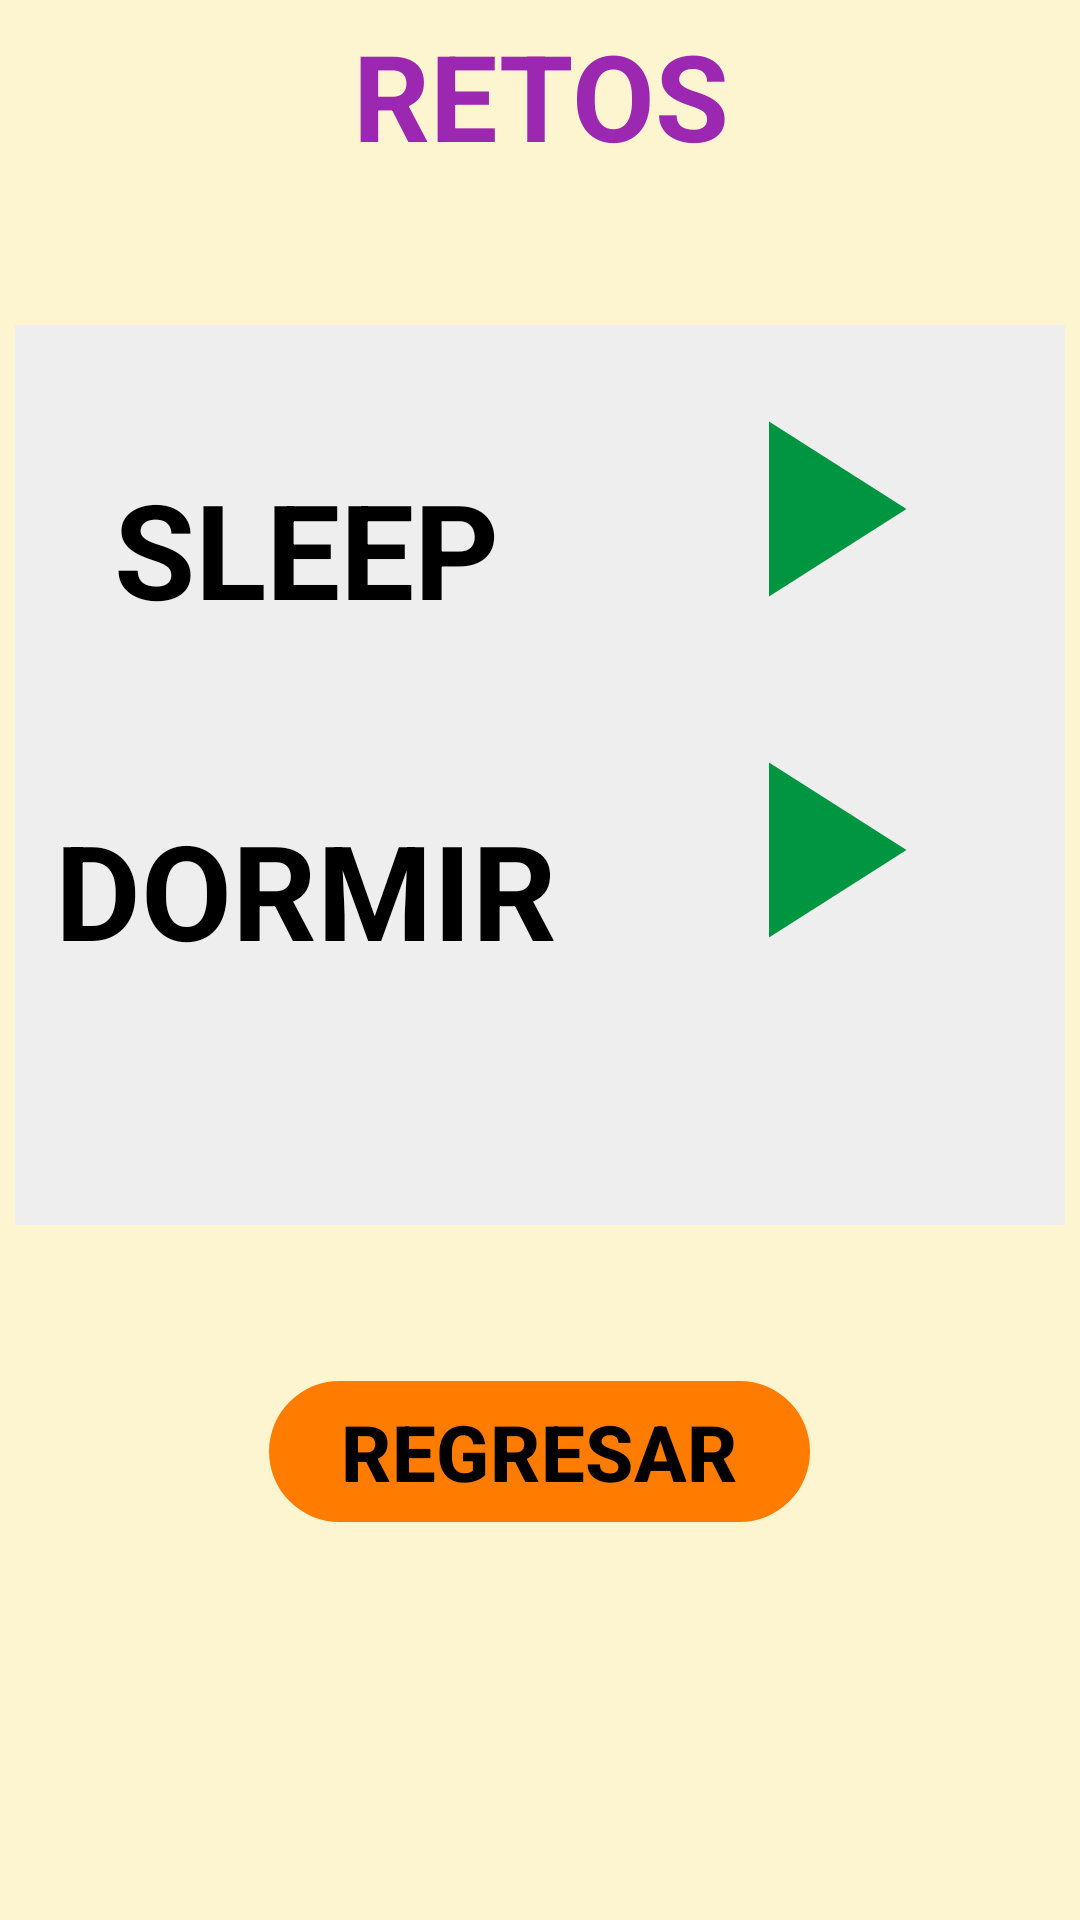

Write the Android layout XML for this screen, with the resource values it uses.
<!-- AndroidManifest.xml: application theme Theme.HBG -->
<!-- res/layout/activity_retosjuego.xml -->
<?xml version="1.0" encoding="utf-8"?>
<LinearLayout xmlns:android="http://schemas.android.com/apk/res/android"
    xmlns:app="http://schemas.android.com/apk/res-auto"
    xmlns:tools="http://schemas.android.com/tools"
    android:layout_width="match_parent"
    android:layout_height="match_parent"
    android:orientation="vertical"
    android:padding="5dp"
    android:background="#FDF5D0"
    tools:context=".RetosJuegoActivity">

    <LinearLayout
        android:layout_width="match_parent"
        android:layout_height="wrap_content"
        android:orientation="horizontal">

        <TextView
            android:id="@+id/txtV_RetosJuego"
            android:layout_width="match_parent"
            android:layout_height="wrap_content"
            android:layout_weight="1"
            android:text="RETOS"
            android:textAlignment="center"
            android:textColor="#9c27b0"
            android:textSize="40sp"
            android:textStyle="bold" />
    </LinearLayout>

    <LinearLayout
        android:layout_width="match_parent"
        android:layout_height="300dp"
        android:orientation="vertical"
        android:layout_gravity="center"
        android:layout_marginTop="50dp"
        android:background="#eeeeee">

        <LinearLayout
            android:layout_width="match_parent"
            android:layout_height="wrap_content"
            android:layout_gravity="center"
            android:orientation="horizontal"
            android:layout_marginTop="20dp">

            <TextView
                android:id="@+id/txtV_PalabraIn"
                android:layout_width="match_parent"
                android:layout_height="wrap_content"
                android:layout_marginTop="25dp"
                android:layout_weight="1"
                android:text="SLEEP"
                android:textAlignment="center"
                android:textColor="#000000"
                android:textSize="44sp"
                android:textStyle="bold" />

            <com.google.android.material.button.MaterialButton
                android:id="@+id/btnPlayIn"
                android:layout_width="wrap_content"
                android:layout_height="70dp"
                android:background="@android:color/transparent"
                android:contentDescription="Play"
                app:icon="@drawable/ic_play"
                app:iconSize="100dp"
                app:iconTint="#009641" />

        </LinearLayout>

        <LinearLayout
            android:layout_width="match_parent"
            android:layout_height="wrap_content"
            android:layout_gravity="center"
            android:orientation="horizontal"
            android:layout_marginTop="30dp">

            <TextView
                android:id="@+id/txtV_PalabraEsp"
                android:layout_width="match_parent"
                android:layout_height="wrap_content"
                android:layout_marginTop="25dp"
                android:layout_weight="1"
                android:text="DORMIR"
                android:textAlignment="center"
                android:textColor="#000000"
                android:textSize="44sp"
                android:textStyle="bold" />

            <com.google.android.material.button.MaterialButton
                android:id="@+id/btnPlayEsp"
                android:layout_width="wrap_content"
                android:layout_height="70dp"
                android:background="@android:color/transparent"
                android:contentDescription="Play"
                app:icon="@drawable/ic_play"
                app:iconSize="100dp"
                app:iconTint="#009641" />

        </LinearLayout>

    </LinearLayout>


    <LinearLayout
        android:layout_width="match_parent"
        android:layout_height="wrap_content"
        android:gravity="center"
        android:orientation="vertical">

        <com.google.android.material.button.MaterialButton
            android:id="@+id/btnGrabar"
            android:layout_width="wrap_content"
            android:layout_height="wrap_content"
            android:background="@android:color/transparent"
            android:contentDescription="Play"
            app:icon="@drawable/ic_mic"
            app:iconSize="150dp"
            app:iconTint="#000000" />

        <com.google.android.material.button.MaterialButton
            android:id="@+id/btnRegresar"
            android:layout_width="wrap_content"
            android:layout_height="wrap_content"
            android:text="REGRESAR"
            android:textColor="#000000"
            android:textSize="26sp"
            android:textStyle="bold"
            app:backgroundTint="#ff7c00" />
    </LinearLayout>


</LinearLayout>
<!-- resources referenced by this layout -->
<resources>
  <!-- drawable ic_play (drawable) -->
  <vector android:height="24dp" android:tint="#00A949"
      android:viewportHeight="24" android:viewportWidth="24"
      android:width="24dp" xmlns:android="http://schemas.android.com/apk/res/android">
      <path android:fillColor="@android:color/white" android:pathData="M8,5v14l11,-7z"/>
  </vector>
  <style name="Theme.HBG" parent="Base.Theme.HBG" />
  <style name="Base.Theme.HBG" parent="Theme.Material3.DayNight.NoActionBar">
          
          
      </style>
</resources>
